Image classification data set "processed" (1Erge/treeleaf-classifier on GitHub). Class labels (32): anhui barberry, beales barberry, big fruited holly, camphor tree, canadian poplar, castor aralia, chinese cinnamon, chinese horse chestnut, chinese redbud, chinese toon, chinese tulip tree, crape myrtle, deodar, ford woodlotus, ginkgo, glossy privet, goldenrain tree, japan arrowwood, japanese cheesewood, japanese flowering cherry, japanese maple, nanmu, oleander, peach, pubescent bamboo, southern magnolia, sweet osmanthus, tangerine, trident maple, true indigo, wintersweet, yew plum pine.

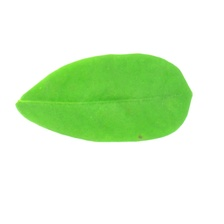
Label: true indigo

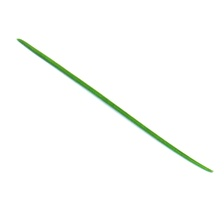
Label: deodar

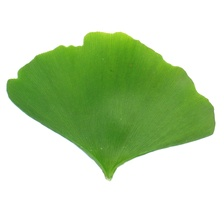
Label: ginkgo

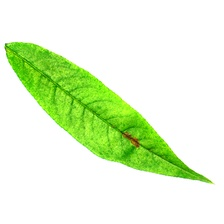
Label: peach

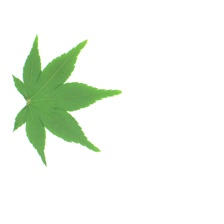
Label: japanese maple

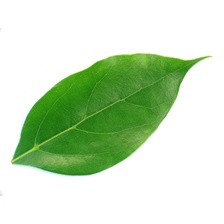
Label: camphor tree
